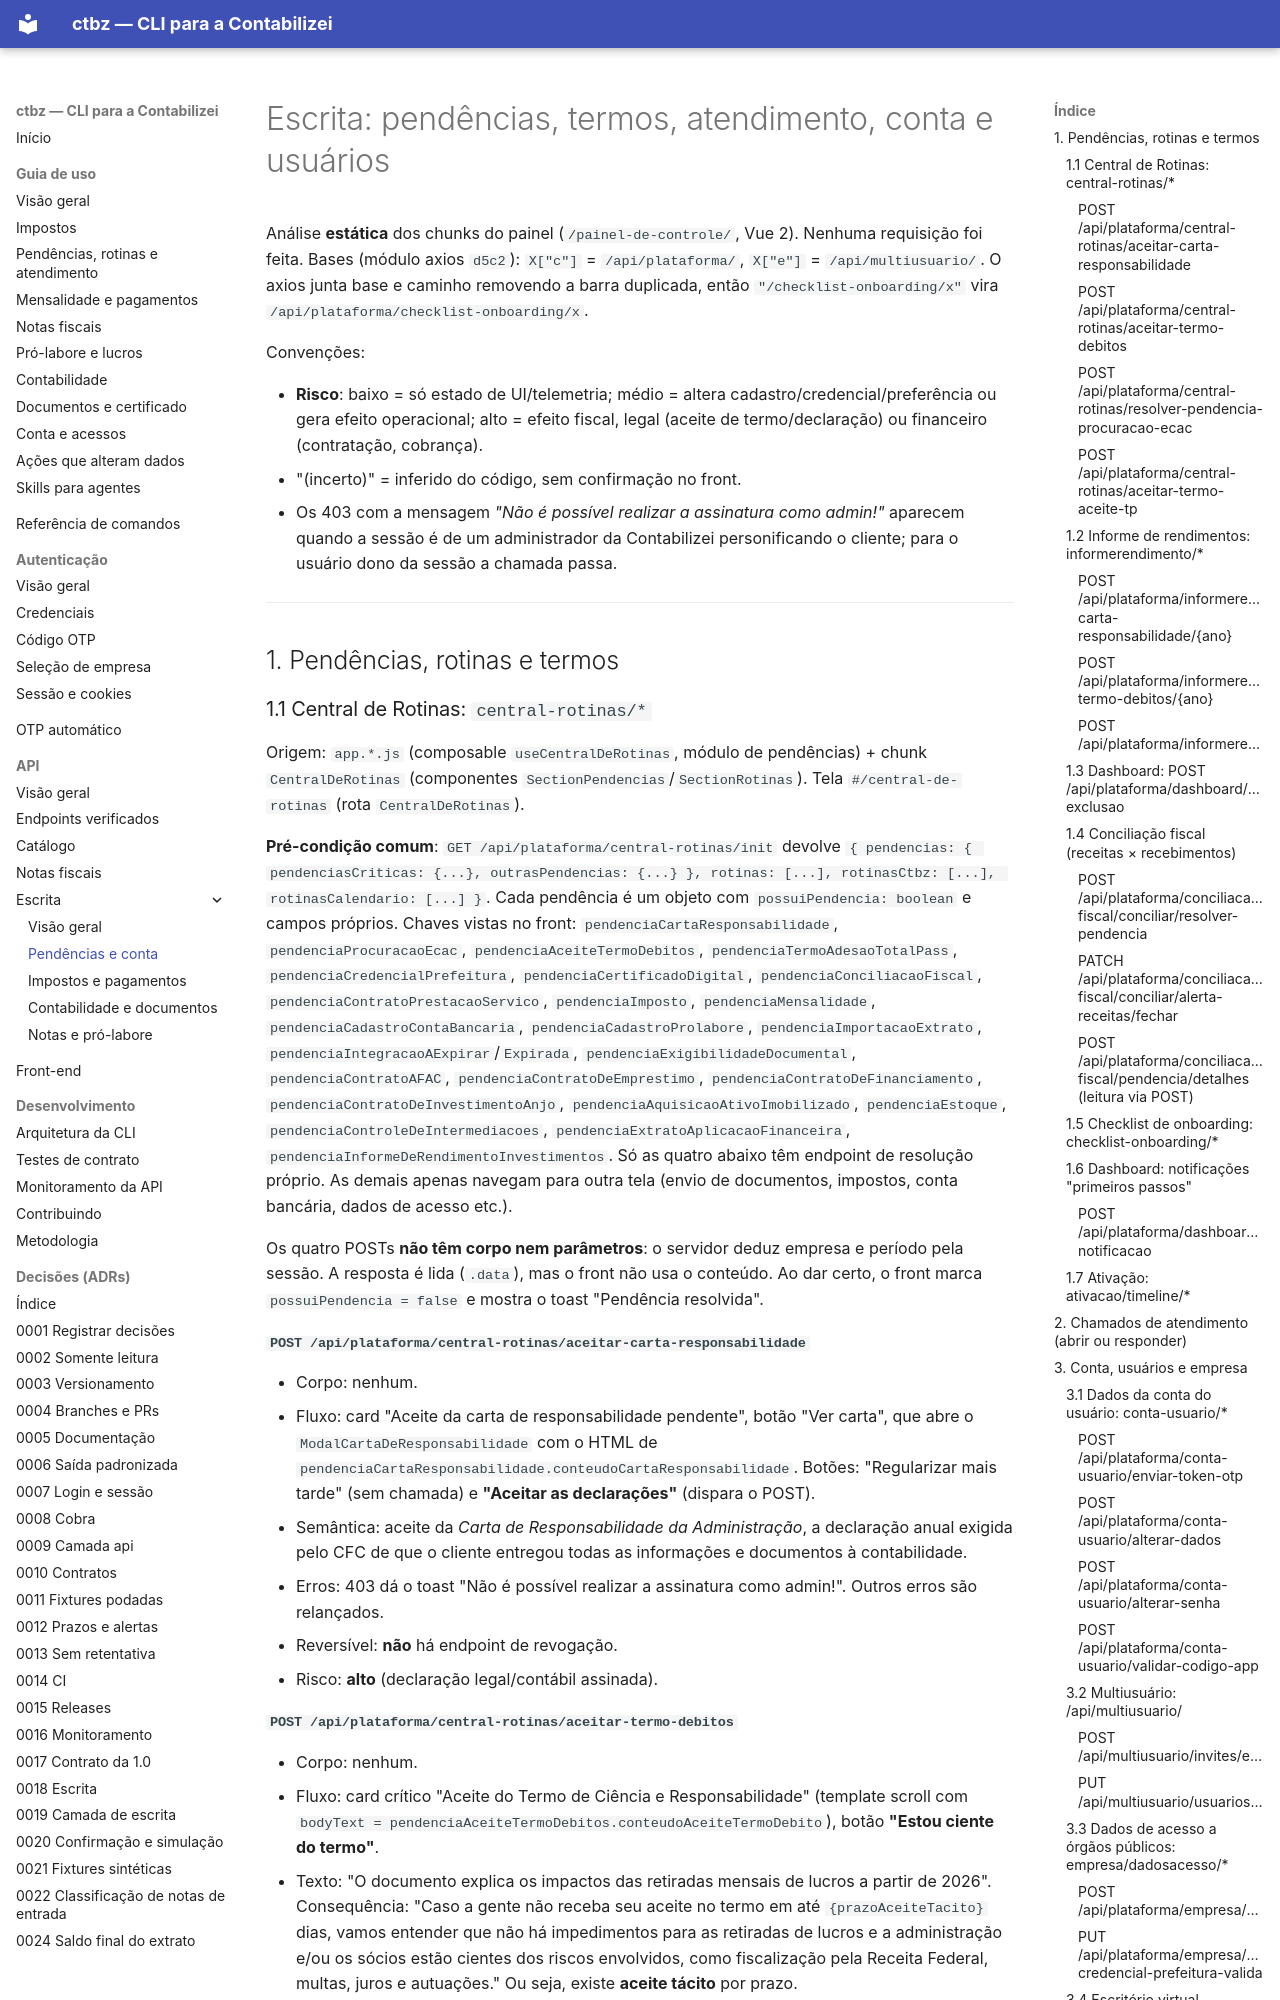

repository: edusouza/ctbz-cli · page: api/escrita/pendencias-e-conta/index.html · generator: mkdocs

# Escrita: pendências, termos, atendimento, conta e usuários

Análise **estática** dos chunks do painel (`/painel-de-controle/`, Vue 2). Nenhuma requisição foi feita.
Bases (módulo axios `d5c2`): `X["c"]` = `/api/plataforma/`, `X["e"]` = `/api/multiusuario/`.
O axios junta base e caminho removendo a barra duplicada, então `"/checklist-onboarding/x"` vira
`/api/plataforma/checklist-onboarding/x`.

Convenções:

- **Risco**: baixo = só estado de UI/telemetria; médio = altera cadastro/credencial/preferência ou gera
  efeito operacional; alto = efeito fiscal, legal (aceite de termo/declaração) ou financeiro (contratação, cobrança).
- "(incerto)" = inferido do código, sem confirmação no front.
- Os 403 com a mensagem *"Não é possível realizar a assinatura como admin!"* aparecem quando a sessão é de
  um administrador da Contabilizei personificando o cliente; para o usuário dono da sessão a chamada passa.

---

## 1. Pendências, rotinas e termos

### 1.1 Central de Rotinas: `central-rotinas/*`

Origem: `app.*.js` (composable `useCentralDeRotinas`, módulo de pendências) + chunk `CentralDeRotinas`
(componentes `SectionPendencias`/`SectionRotinas`). Tela `#/central-de-rotinas` (rota `CentralDeRotinas`).

**Pré-condição comum**: `GET /api/plataforma/central-rotinas/init` devolve
`{ pendencias: { pendenciasCriticas: {...}, outrasPendencias: {...} }, rotinas: [...], rotinasCtbz: [...], rotinasCalendario: [...] }`.
Cada pendência é um objeto com `possuiPendencia: boolean` e campos próprios. Chaves vistas no front:
`pendenciaCartaResponsabilidade`, `pendenciaProcuracaoEcac`, `pendenciaAceiteTermoDebitos`,
`pendenciaTermoAdesaoTotalPass`, `pendenciaCredencialPrefeitura`, `pendenciaCertificadoDigital`,
`pendenciaConciliacaoFiscal`, `pendenciaContratoPrestacaoServico`, `pendenciaImposto`, `pendenciaMensalidade`,
`pendenciaCadastroContaBancaria`, `pendenciaCadastroProlabore`, `pendenciaImportacaoExtrato`,
`pendenciaIntegracaoAExpirar`/`Expirada`, `pendenciaExigibilidadeDocumental`, `pendenciaContratoAFAC`,
`pendenciaContratoDeEmprestimo`, `pendenciaContratoDeFinanciamento`, `pendenciaContratoDeInvestimentoAnjo`,
`pendenciaAquisicaoAtivoImobilizado`, `pendenciaEstoque`, `pendenciaControleDeIntermediacoes`,
`pendenciaExtratoAplicacaoFinanceira`, `pendenciaInformeDeRendimentoInvestimentos`.
Só as quatro abaixo têm endpoint de resolução próprio. As demais apenas navegam para outra tela
(envio de documentos, impostos, conta bancária, dados de acesso etc.).

Os quatro POSTs **não têm corpo nem parâmetros**: o servidor deduz empresa e período pela sessão.
A resposta é lida (`.data`), mas o front não usa o conteúdo. Ao dar certo, o front marca
`possuiPendencia = false` e mostra o toast "Pendência resolvida".

#### `POST /api/plataforma/central-rotinas/aceitar-carta-responsabilidade`

- Corpo: nenhum.
- Fluxo: card "Aceite da carta de responsabilidade pendente", botão "Ver carta", que abre o
  `ModalCartaDeResponsabilidade` com o HTML de `pendenciaCartaResponsabilidade.conteudoCartaResponsabilidade`.
  Botões: "Regularizar mais tarde" (sem chamada) e **"Aceitar as declarações"** (dispara o POST).
- Semântica: aceite da *Carta de Responsabilidade da Administração*, a declaração anual exigida pelo CFC de que
  o cliente entregou todas as informações e documentos à contabilidade.
- Erros: 403 dá o toast "Não é possível realizar a assinatura como admin!". Outros erros são relançados.
- Reversível: **não** há endpoint de revogação.
- Risco: **alto** (declaração legal/contábil assinada).
